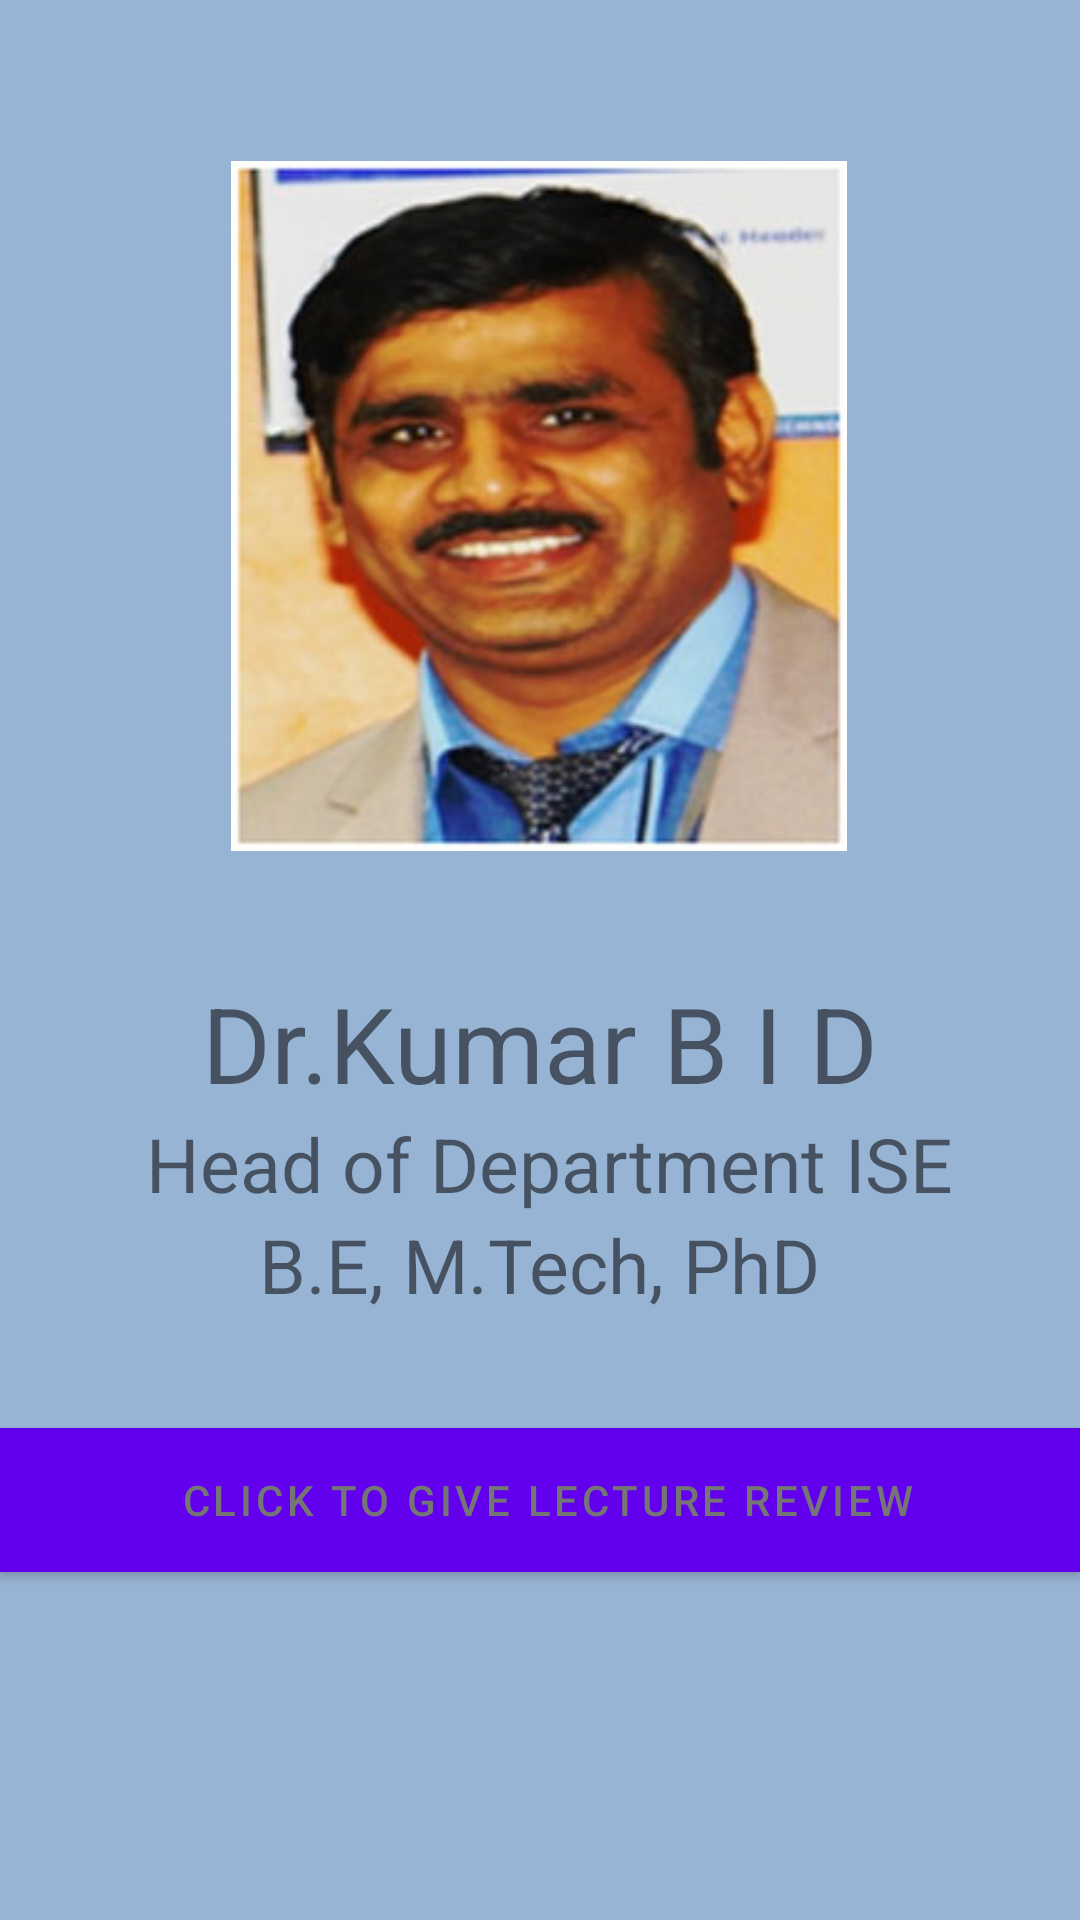

Write the Android layout XML for this screen, with the resource values it uses.
<!-- AndroidManifest.xml: application theme Theme.APS -->
<!-- res/layout/fragment_first.xml -->
<?xml version="1.0" encoding="utf-8"?>
<androidx.constraintlayout.widget.ConstraintLayout xmlns:android="http://schemas.android.com/apk/res/android"
    xmlns:app="http://schemas.android.com/apk/res-auto"
    xmlns:tools="http://schemas.android.com/tools"
    android:layout_width="match_parent"
    android:layout_height="match_parent"
    android:background="@color/Cerulean_Blue"
    tools:context="Fragments.Childfragment1">

    <ImageView
        android:id="@+id/imageView"
        android:layout_width="312dp"
        android:layout_height="230dp"
        android:src="@drawable/img_4"
        app:layout_constraintBottom_toBottomOf="parent"
        app:layout_constraintEnd_toEndOf="parent"
        app:layout_constraintHorizontal_bias="0.494"
        app:layout_constraintStart_toStartOf="parent"
        app:layout_constraintTop_toTopOf="parent"
        app:layout_constraintVertical_bias="0.131" />

    <LinearLayout
        android:id="@+id/linearLayout"
        android:layout_width="match_parent"
        android:layout_height="wrap_content"
        android:background="@color/Cerulean_Blue"
        android:gravity="center"
        android:orientation="vertical"
        app:layout_constraintBottom_toBottomOf="parent"
        app:layout_constraintEnd_toEndOf="parent"
        app:layout_constraintHorizontal_bias="0.0"
        app:layout_constraintStart_toStartOf="parent"
        app:layout_constraintTop_toBottomOf="@+id/imageView"
        app:layout_constraintVertical_bias="0.168">

        <TextView
            android:id="@+id/textView3"
            android:layout_width="wrap_content"
            android:layout_height="wrap_content"
            android:layout_weight="1"
            android:fontFamily="Times"
            android:text=" Dr.Kumar B I D "
            android:textSize="35sp"
            tools:fontFamily="sans-serif-black" />

        <TextView
            android:id="@+id/textView4"
            android:layout_width="wrap_content"
            android:layout_height="wrap_content"
            android:layout_weight="1"
            android:fontFamily="Times"
            android:text=" Head of Department ISE"
            android:textSize="25sp"
            tools:fontFamily="sans-serif-medium" />

        <TextView
            android:id="@+id/textView5"
            android:layout_width="wrap_content"
            android:layout_height="wrap_content"
            android:layout_weight="1"
            android:text="B.E, M.Tech, PhD"
            android:textSize="25sp"
            tools:fontFamily="sans-serif-medium" />
    </LinearLayout>

    <Button
        android:id="@+id/btn1"
        android:layout_width="match_parent"
        android:layout_height="wrap_content"
        android:background="@color/white"
        android:shadowColor="@color/white"
        android:text=" Click to give Lecture Review"
        android:textColor="#757575"
        app:layout_constraintBottom_toBottomOf="parent"
        app:layout_constraintEnd_toEndOf="parent"
        app:layout_constraintHorizontal_bias="0.0"
        app:layout_constraintStart_toStartOf="parent"
        app:layout_constraintTop_toBottomOf="@+id/linearLayout"
        app:layout_constraintVertical_bias="0.246"
        tools:ignore="MissingConstraints" />

</androidx.constraintlayout.widget.ConstraintLayout>
<!-- resources referenced by this layout -->
<resources>
  <color name="Cerulean_Blue">#98B4D4</color>
  <color name="white">#FFFFFFFF</color>
  <!-- drawable img_4: png bitmap (drawable-v24, 154368 bytes) -->
  <style name="Theme.APS" parent="Theme.MaterialComponents.DayNight.DarkActionBar">
          
          <item name="colorPrimary">@color/purple_500</item>
          <item name="colorPrimaryVariant">@color/purple_700</item>
          <item name="colorOnPrimary">@color/white</item>
          
          <item name="colorSecondary">@color/teal_200</item>
          <item name="colorSecondaryVariant">@color/teal_700</item>
          <item name="colorOnSecondary">@color/black</item>
          
          <item name="android:statusBarColor" tools:targetApi="l">?attr/colorPrimaryVariant</item>
          <item name="android:itemBackground">@color/white</item>
  
          
      </style>
  <color name="purple_500">#FF6200EE</color>
  <color name="purple_700">#FF3700B3</color>
  <color name="teal_200">#FF03DAC5</color>
  <color name="teal_700">#FF018786</color>
  <color name="black">#FF000000</color>
</resources>
